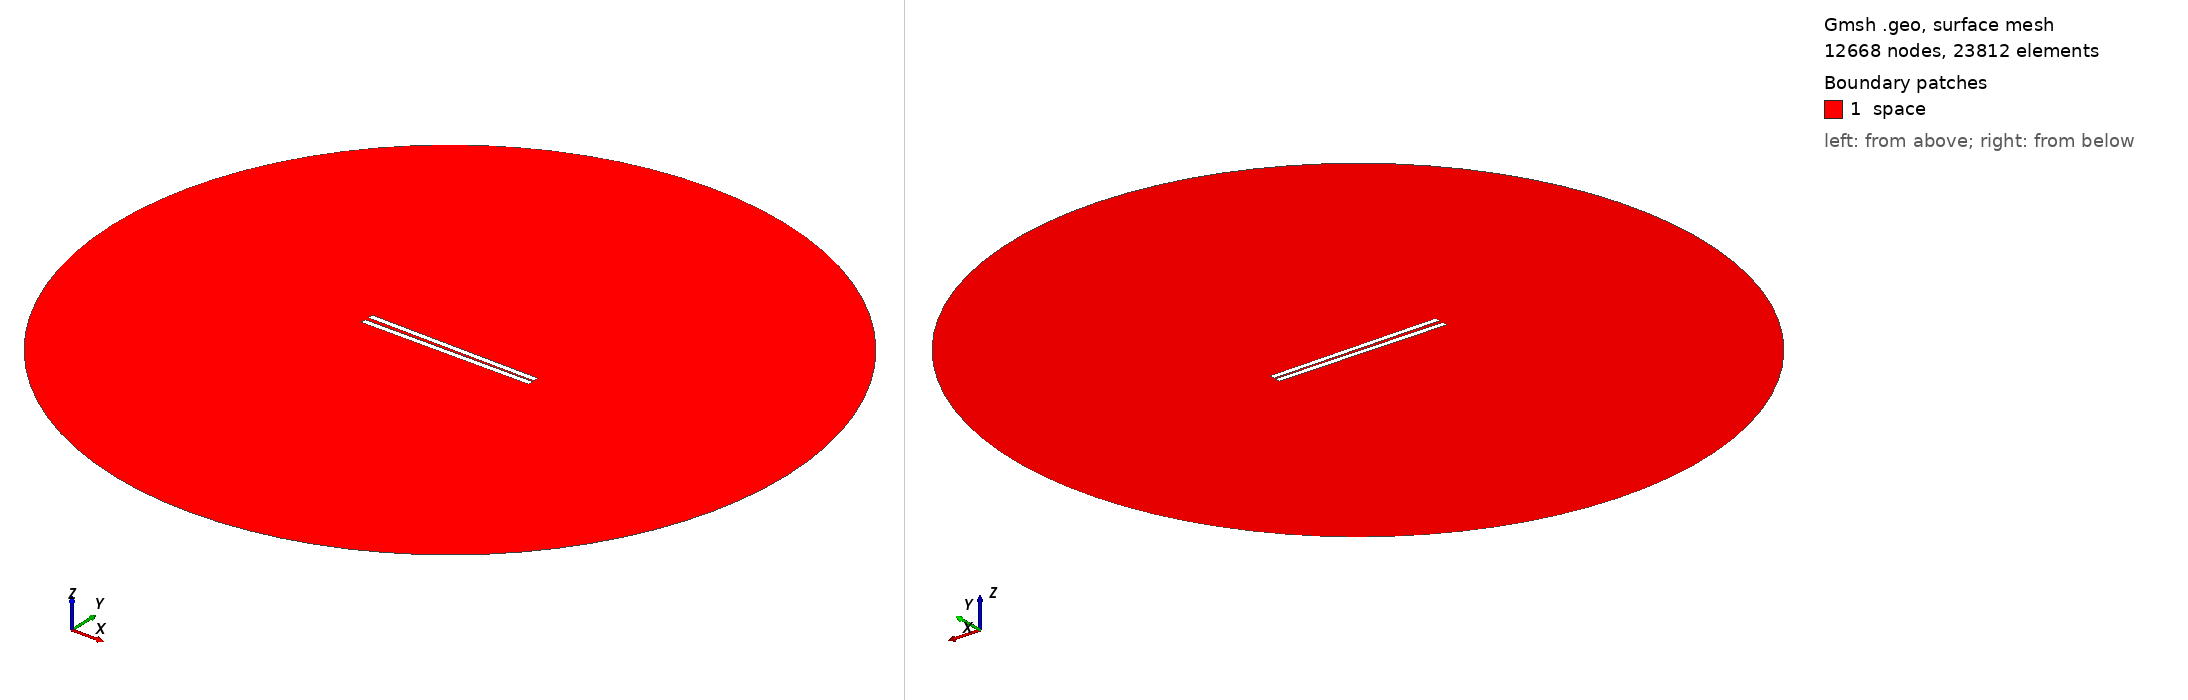

Gmsh geometry script, surface-meshed: 12668 nodes, 23812 surface elements. Boundary patches (legend numbers): 1 space. Left view from above one corner, right view from below the opposite corner. Legend entries are the model's physical surfaces. The drawing asked Gmsh for element sizes between 1% and 20% of the model's largest extent; the script's own settings can give other sizes.

=== 519.geo (drawn) ===
// Set the geometry kernel
SetFactory("OpenCASCADE");

//---------------------------------------
// Rectangles
//---------------------------------------

// Rectangle 1 (top)
Point(1) = {-49.62222222222222, 0.8055555555555556, 0, 1.0};
Point(2) = {49.62222222222222, 0.8055555555555556, 0, 1.0};
Point(3) = {49.62222222222222, 4.05, 0, 1.0};
Point(4) = {-49.62222222222222, 4.05, 0, 1.0};

Line(1) = {1, 2};
Line(2) = {2, 3};
Line(3) = {3, 4};
Line(4) = {4, 1};

Line Loop(1) = {1, 2, 3, 4};
Plane Surface(1) = {1};

Rotate { {0, 0, 1}, {0,  0.8055555555555556,  0}, -0.014 } {
  Surface{1};
}

// Rectangle 2 (bottom)
Point(5) = {-49.62222222222222, -0.8055555555555556, 0, 1.0};
Point(6) = {49.62222222222222, -0.8055555555555556, 0, 1.0};
Point(7) = {49.62222222222222, -4.05, 0, 1.0};
Point(8) = {-49.62222222222222, -4.05, 0, 1.0};

Line(5) = {5, 6};
Line(6) = {6, 7};
Line(7) = {7, 8};
Line(8) = {8, 5};

Line Loop(2) = {5, 6, 7, 8};
Plane Surface(2) = {2}; 


//---------------------------------------
// Circle
//---------------------------------------

// Define points
Point(9) = {0, 0, 0};        // Center
Point(10) = {200, 0, 0};     // Start point
Point(11) = {0, 200, 0};     // 90 degrees
Point(12) = {-200, 0, 0};    // 180 degrees
Point(13) = {0, -200, 0};    // 270 degrees

// Define circle arcs (each needs start, center, end)
Circle(9) = {10, 9, 11};
Circle(10) = {11, 9, 12};
Circle(11) = {12, 9, 13};
Circle(12) = {13, 9, 10};

// Define curve loop and surface if needed
Curve Loop(3) = {9, 10, 11, 12};
Surface(3) = {3};

// Subtract Rectangles from Circle
BooleanDifference{ Surface{3}; Delete; }{ Surface{1}; Surface{2}; Delete; }

//---------------------------------------
// Transfinite Lines and Surface
//---------------------------------------
r = 7;
Transfinite Line {1, 3} = 50*r Using Progression 1;
Transfinite Line {2, 4} = 2*r Using Progression 1;
Transfinite Line {5, 7} = 50*r Using Progression 1;
Transfinite Line {6, 8} = 2*r Using Progression 1;
Transfinite Line {9, 10, 11, 12} = 20 Using Progression 1;

//---------------------------------------
// Define Physical Groups
//---------------------------------------                

//--- Physical Curves
// Physical groups for boundaries
Physical Line("force_segment", 10) = {1};
Physical Line("upper_plate", 11) = {2, 3, 4};
Physical Line("lower_plate", 12) = {5, 6, 7, 8};
Physical Line("boundary", 20) = {9, 10, 11, 12};

//--- Physical Surfaces
Physical Surface("space", 30) = {3};

//---------------------------------------
// 6. Generate the Mesh
//---------------------------------------
Mesh 2;  // 2D mesh generation
